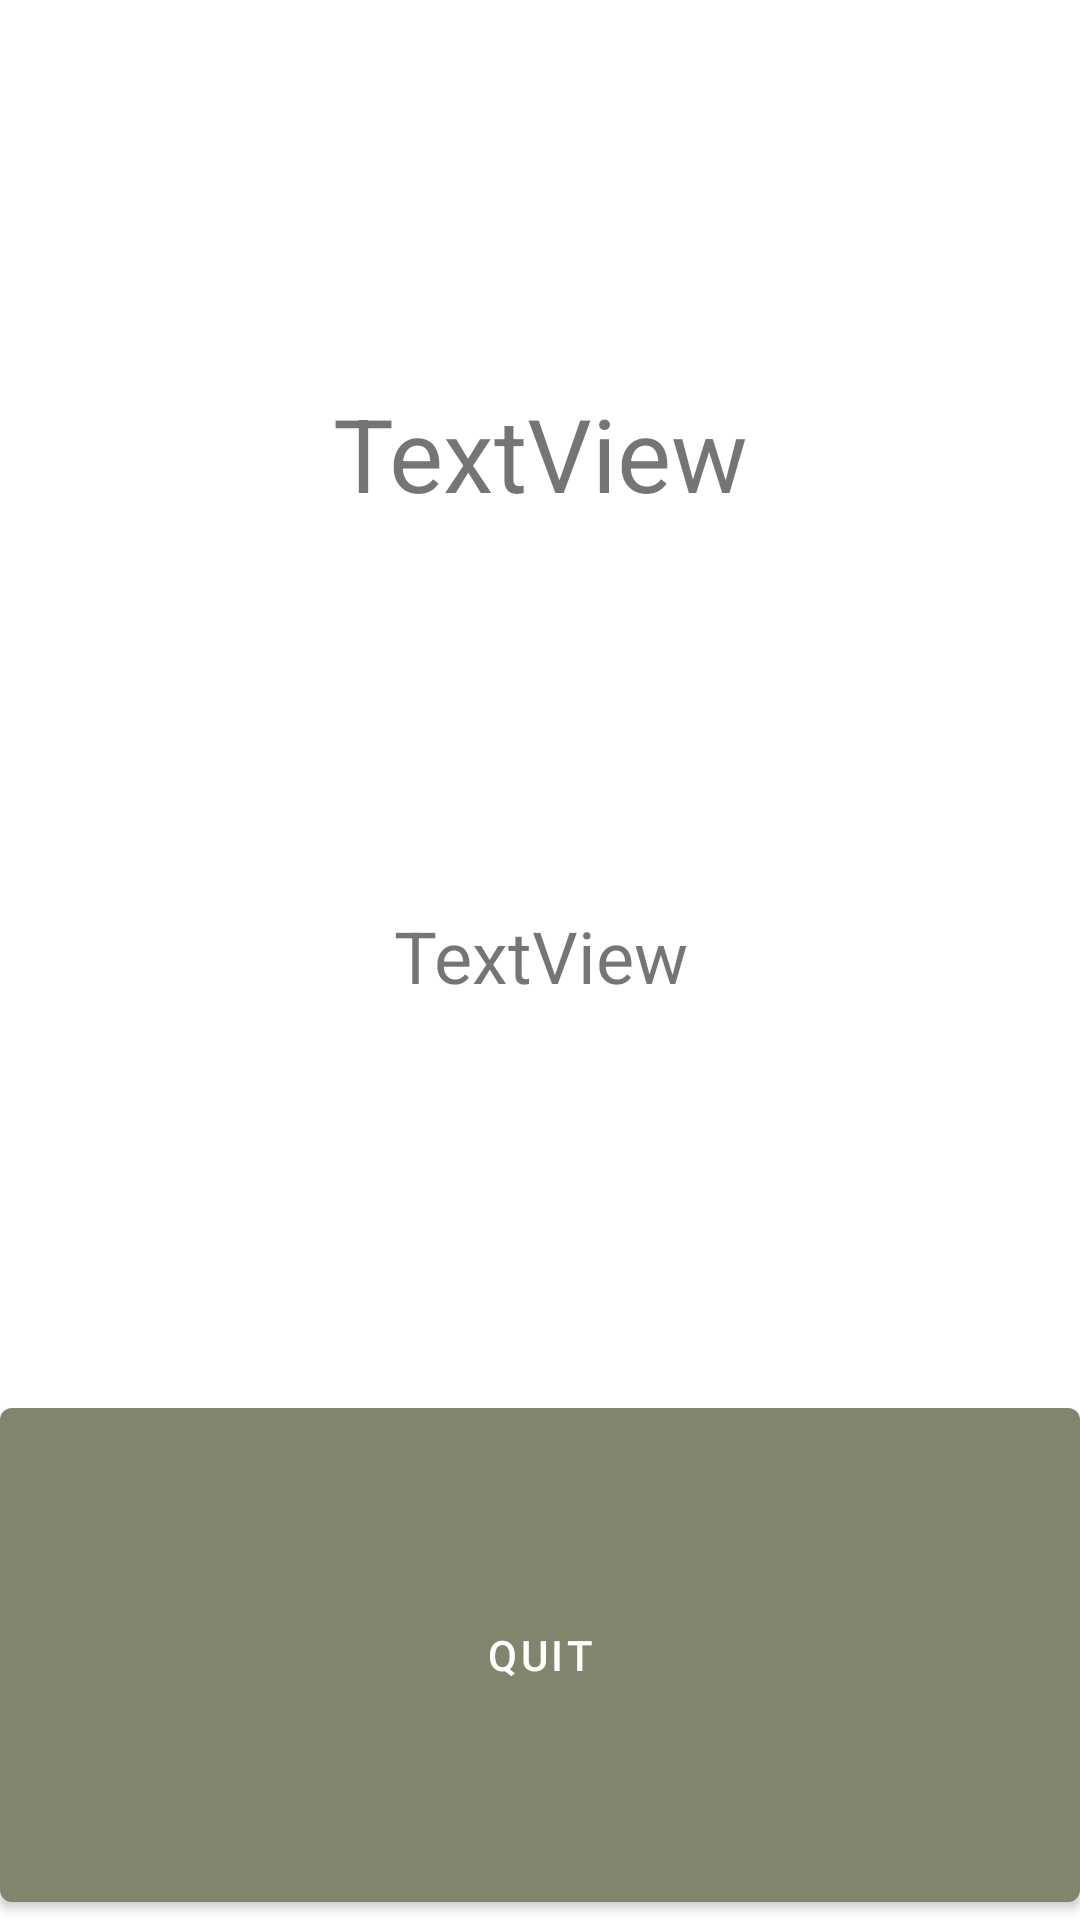

Android layout source for this screen:
<!-- AndroidManifest.xml: application theme Theme.QuizApplication -->
<!-- res/layout/finish_quiz.xml -->
<?xml version="1.0" encoding="utf-8"?>
<LinearLayout xmlns:android="http://schemas.android.com/apk/res/android"
    xmlns:app="http://schemas.android.com/apk/res-auto"
    xmlns:tools="http://schemas.android.com/tools"
    android:layout_width="match_parent"
    android:layout_height="match_parent"
    android:orientation="vertical">

    <Space
        android:layout_width="match_parent"
        android:layout_height="wrap_content"
        android:layout_weight="1" />

    <TextView
        android:id="@+id/tvFinalScore"
        android:layout_width="match_parent"
        android:layout_height="wrap_content"
        android:layout_weight="1"
        android:text="TextView"
        android:textAlignment="center"
        android:textSize="34sp" />

    <TextView
        android:id="@+id/tvCorrect"
        android:layout_width="match_parent"
        android:layout_height="wrap_content"
        android:layout_weight="1"
        android:text="TextView"
        android:textAlignment="center"
        android:textSize="24sp" />

    <Button
        android:id="@+id/button"
        android:layout_width="match_parent"
        android:layout_height="wrap_content"
        android:layout_weight="1"
        android:onClick="onClickQuit"
        android:text="Quit"
        android:textColor="@color/white" />
</LinearLayout>
<!-- resources referenced by this layout -->
<resources>
  <color name="white">#FFFFFFFF</color>
  <style name="Theme.QuizApplication" parent="Theme.MaterialComponents.DayNight.DarkActionBar">
          
          <item name="colorPrimary">@color/artichoke</item>
          <item name="colorPrimaryVariant">@color/dim_gray</item>
          <item name="colorOnPrimary">@color/dim_gray</item>
          
          <item name="colorSecondary">@color/moss_green</item>
          <item name="colorSecondaryVariant">@color/mindaro</item>
          <item name="colorOnSecondary">@color/black</item>
          
          <item name="android:statusBarColor" tools:targetApi="l">?attr/colorPrimaryVariant</item>
          
      </style>
  <color name="artichoke">#82846D</color>
  <color name="dim_gray">#646165</color>
  <color name="moss_green">#95A472</color>
  <color name="mindaro">#DDFCAD</color>
  <color name="black">#FF000000</color>
</resources>
